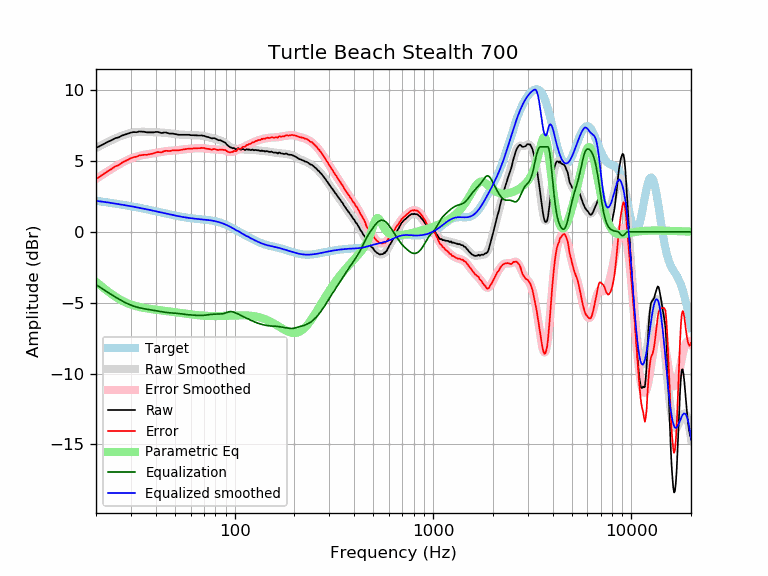

Data behind this chart, as committed beside it:
frequency, raw, error, smoothed, error_smoothed, equalization, parametric_eq, equalized_raw, equalized_smoothed, target
20, 5.91, 3.72, 5.91, 3.73, -3.73, -3.53, 2.18, 2.19, 2.19
21, 6.07, 3.92, 6.07, 3.92, -3.92, -3.77, 2.14, 2.15, 2.15
22, 6.23, 4.12, 6.22, 4.11, -4.11, -4.00, 2.12, 2.11, 2.11
23, 6.36, 4.29, 6.35, 4.28, -4.28, -4.21, 2.07, 2.07, 2.07
24, 6.47, 4.44, 6.47, 4.45, -4.45, -4.40, 2.02, 2.03, 2.03
25, 6.61, 4.62, 6.59, 4.60, -4.60, -4.57, 2.01, 1.99, 1.99
26, 6.66, 4.70, 6.69, 4.74, -4.74, -4.72, 1.92, 1.95, 1.95
27, 6.79, 4.87, 6.78, 4.87, -4.87, -4.85, 1.92, 1.91, 1.91
28, 6.86, 4.98, 6.86, 4.98, -4.98, -4.96, 1.87, 1.88, 1.88
29, 6.93, 5.09, 6.93, 5.08, -5.08, -5.06, 1.84, 1.84, 1.84
30, 7.00, 5.19, 6.98, 5.17, -5.17, -5.14, 1.82, 1.80, 1.80
31, 7.04, 5.27, 7.01, 5.25, -5.25, -5.20, 1.79, 1.77, 1.77
32, 7.03, 5.30, 7.04, 5.31, -5.31, -5.26, 1.72, 1.73, 1.73
33, 7.08, 5.38, 7.05, 5.36, -5.36, -5.30, 1.72, 1.69, 1.69
34, 7.07, 5.41, 7.06, 5.40, -5.40, -5.34, 1.67, 1.66, 1.66
35, 7.06, 5.43, 7.06, 5.43, -5.43, -5.38, 1.63, 1.62, 1.62
36, 7.02, 5.43, 7.05, 5.46, -5.46, -5.40, 1.56, 1.59, 1.59
37, 7.02, 5.46, 7.04, 5.49, -5.49, -5.43, 1.53, 1.55, 1.55
38, 7.02, 5.50, 7.03, 5.52, -5.52, -5.45, 1.50, 1.52, 1.52
39, 7.02, 5.53, 7.03, 5.54, -5.54, -5.47, 1.47, 1.48, 1.48
40, 7.05, 5.60, 7.02, 5.57, -5.57, -5.49, 1.48, 1.45, 1.45
41, 7.05, 5.63, 7.02, 5.60, -5.60, -5.51, 1.45, 1.42, 1.42
42, 7.00, 5.61, 7.01, 5.63, -5.63, -5.53, 1.37, 1.38, 1.38
43, 6.97, 5.61, 7.00, 5.65, -5.65, -5.55, 1.32, 1.35, 1.35
44, 7.01, 5.69, 6.99, 5.67, -5.67, -5.57, 1.34, 1.32, 1.32
45, 7.01, 5.72, 6.98, 5.69, -5.69, -5.59, 1.32, 1.29, 1.29
46, 6.97, 5.71, 6.96, 5.70, -5.70, -5.60, 1.26, 1.26, 1.26
47, 6.93, 5.70, 6.95, 5.72, -5.72, -5.62, 1.21, 1.23, 1.23
48, 6.93, 5.72, 6.93, 5.73, -5.73, -5.64, 1.20, 1.20, 1.20
49, 6.93, 5.75, 6.91, 5.73, -5.73, -5.66, 1.19, 1.18, 1.18
50, 6.90, 5.75, 6.89, 5.74, -5.74, -5.68, 1.15, 1.15, 1.15
51, 6.88, 5.75, 6.88, 5.75, -5.75, -5.69, 1.12, 1.13, 1.13
52, 6.85, 5.74, 6.87, 5.76, -5.76, -5.71, 1.08, 1.10, 1.10
53, 6.85, 5.77, 6.86, 5.78, -5.78, -5.73, 1.07, 1.08, 1.08
54, 6.85, 5.79, 6.85, 5.79, -5.79, -5.74, 1.06, 1.06, 1.06
55, 6.85, 5.81, 6.85, 5.81, -5.81, -5.76, 1.04, 1.04, 1.04
56, 6.85, 5.83, 6.84, 5.82, -5.82, -5.77, 1.03, 1.02, 1.02
57, 6.85, 5.84, 6.84, 5.84, -5.84, -5.79, 1.01, 1.00, 1.00
58, 6.85, 5.86, 6.84, 5.85, -5.85, -5.80, 1.00, 0.99, 0.99
59, 6.85, 5.87, 6.83, 5.86, -5.86, -5.82, 0.99, 0.97, 0.97
60, 6.82, 5.86, 6.83, 5.87, -5.87, -5.83, 0.95, 0.96, 0.96
61, 6.82, 5.87, 6.82, 5.88, -5.88, -5.84, 0.94, 0.95, 0.95
62, 6.82, 5.88, 6.82, 5.88, -5.88, -5.85, 0.94, 0.94, 0.94
63, 6.81, 5.88, 6.81, 5.89, -5.89, -5.87, 0.92, 0.92, 0.92
64, 6.81, 5.89, 6.81, 5.89, -5.89, -5.88, 0.91, 0.91, 0.91
65, 6.80, 5.89, 6.81, 5.90, -5.90, -5.88, 0.90, 0.91, 0.91
66, 6.80, 5.90, 6.80, 5.90, -5.90, -5.89, 0.89, 0.90, 0.90
67, 6.79, 5.90, 6.79, 5.91, -5.91, -5.90, 0.88, 0.89, 0.89
68, 6.81, 5.93, 6.78, 5.91, -5.91, -5.91, 0.90, 0.88, 0.88
69, 6.78, 5.91, 6.77, 5.90, -5.90, -5.91, 0.88, 0.87, 0.87
70, 6.78, 5.91, 6.76, 5.89, -5.89, -5.92, 0.88, 0.86, 0.86
71, 6.74, 5.88, 6.74, 5.88, -5.88, -5.93, 0.85, 0.85, 0.85
72, 6.71, 5.86, 6.72, 5.87, -5.87, -5.93, 0.84, 0.84, 0.84
73, 6.69, 5.85, 6.69, 5.86, -5.86, -5.93, 0.83, 0.84, 0.84
74, 6.68, 5.85, 6.67, 5.85, -5.85, -5.94, 0.83, 0.82, 0.83
75, 6.64, 5.82, 6.65, 5.84, -5.84, -5.94, 0.80, 0.81, 0.81
76, 6.61, 5.80, 6.63, 5.83, -5.83, -5.94, 0.78, 0.80, 0.80
77, 6.59, 5.80, 6.61, 5.82, -5.82, -5.94, 0.77, 0.79, 0.79
78, 6.61, 5.83, 6.59, 5.82, -5.82, -5.94, 0.79, 0.77, 0.78
79, 6.61, 5.85, 6.57, 5.81, -5.81, -5.94, 0.80, 0.76, 0.76
... 553 more rows
